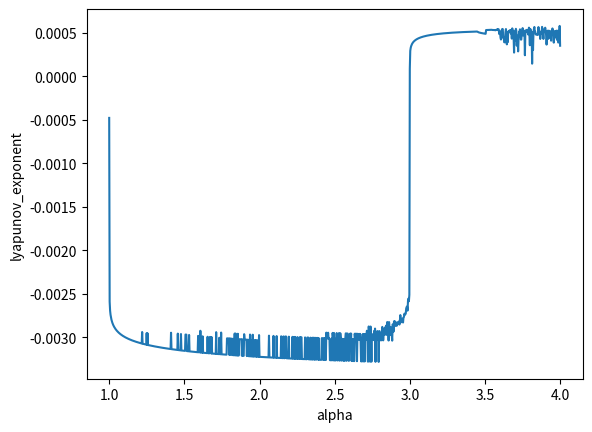

The matplotlib source for this figure: (Note: this script raises an exception after producing the figure.)
import math
def lyapunov_exponent(d):
    lamb = 0
    for i in range(len(d)-2):
        lamb += math.log((abs(d[i+2]-d[i+1])+1e-17)/(abs(d[i+1]-d[i])+1e-17))
    lamb /= len(d)
    return lamb
def logistic_f(alpfa, x0, n):
    y = [0] * n
    y[0] = x0
    x = x0
    for i in range(1, n):
        x = alpfa*x*(1-x)
        y[i] = x
    return y

import matplotlib.pyplot as plt
import numpy as np
r = 1000
x = np.linspace(1, 4, r)
y = [0] * r
for i in range(r):
    y[i] = lyapunov_exponent(logistic_f(x[i], 0.001, 10000))
plt.xlabel('alpha')
plt.ylabel('lyapunov_exponent')
plt.plot(list(x), y)
plt.savefig('image/lyapunov_exponent_logistic.png')